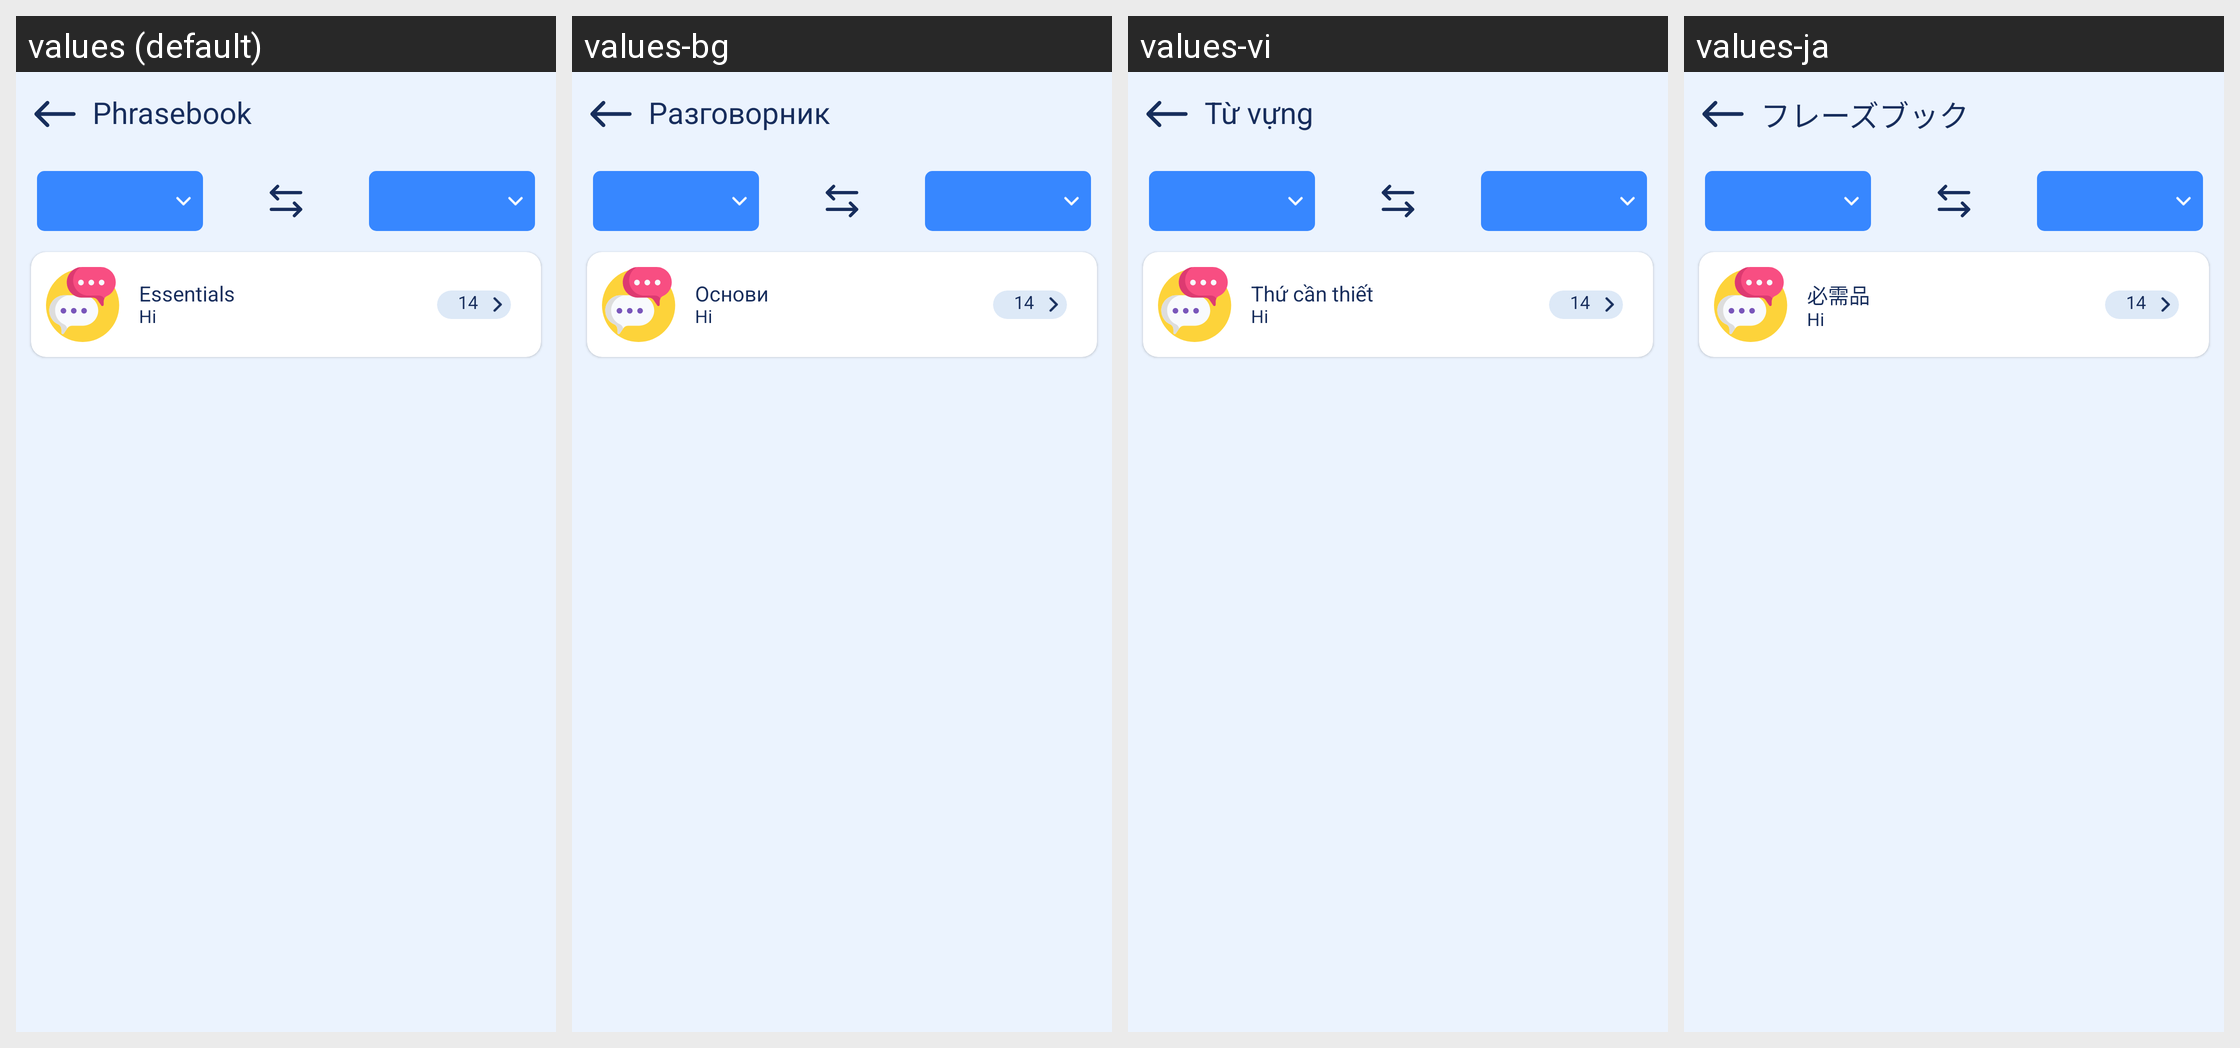

Strings drawn on this Android screen and how each of the app's shown locales translates them:
Android screen res/layout/activity_phrases.xml rendered under 4 locales, left to right: values (default), values-bg, values-vi, values-ja. Device: Nexus 5 (rendered at 1080×1920; each locale shown at half size, 540×960, under a caption strip naming it); theme AppTheme.
Other locales in the repository, not shown: values-da, values-de, values-el, values-es, values-fi, values-fr, values-ha, values-hi, values-in, values-it, values-lv, values-ms, values-nl, values-pl, values-pt, values-ro, values-sk, values-sv, values-th, values-tr.
Strings drawn on this screen, with the default value and each locale's value (text and hints the layout hard-codes, and strings that could not be matched under every locale, appear in the picture but are not listed):

text_phrase_book
  values: Phrasebook
  values-bg: Разговорник
  values-vi: Từ vựng
  values-ja: フレーズブック

text_essentials
  values: Essentials
  values-bg: Основи
  values-vi: Thứ cần thiết
  values-ja: 必需品
